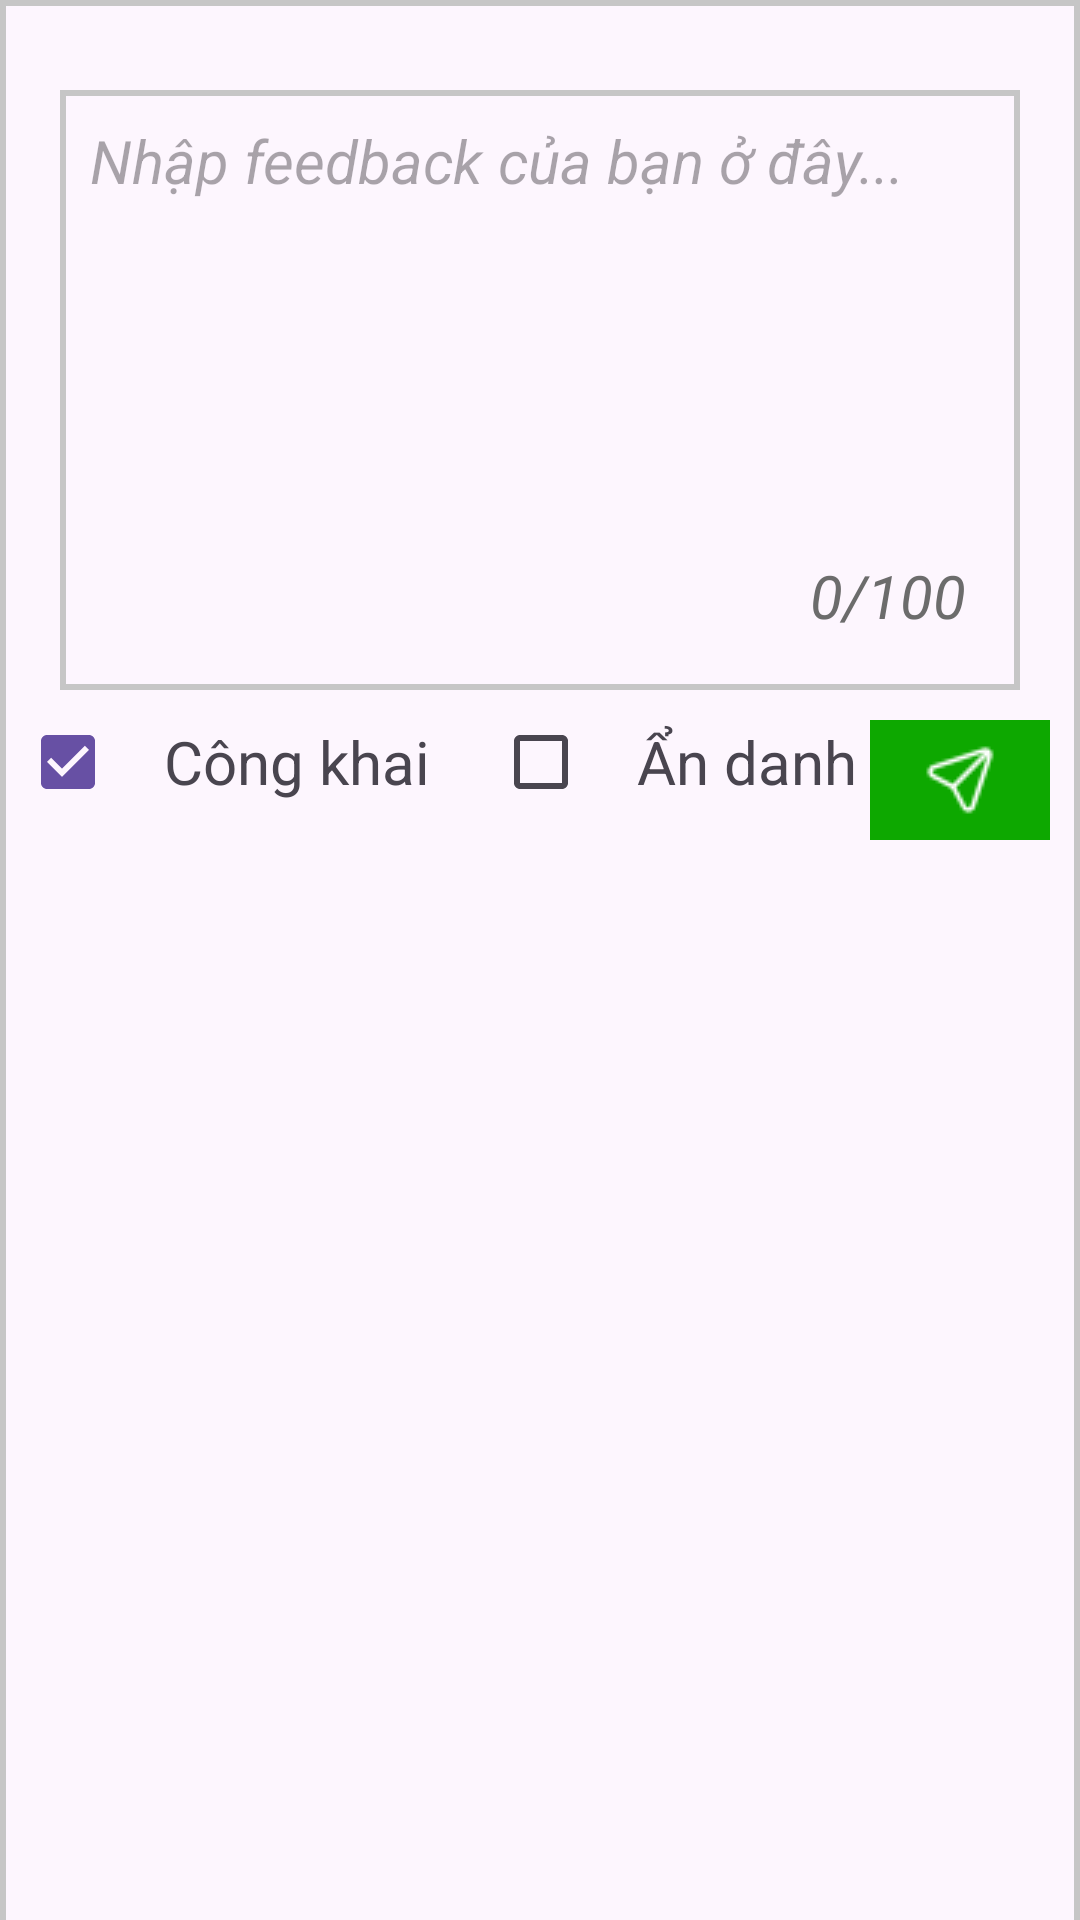

Reconstruct the res/layout file that produces this screen, plus the resources it refers to.
<!-- AndroidManifest.xml: application theme Theme.DoiXiuCoffee_MobileApp -->
<!-- res/layout/fragment_add_feedback.xml -->
<?xml version="1.0" encoding="utf-8"?>
<layout xmlns:android="http://schemas.android.com/apk/res/android"
    xmlns:tools="http://schemas.android.com/tools"
    xmlns:app="http://schemas.android.com/apk/res-auto"
    >
    <data></data>
    <RelativeLayout
        tools:context=".View.AddFeedbackFragment"
        android:layout_width="match_parent"
        android:layout_height="300dp"
        >
        <com.google.android.material.imageview.ShapeableImageView
            android:layout_width="match_parent"
            android:layout_height="match_parent"
            android:background="@color/gray"
            app:shapeAppearanceOverlay="@style/rounded_corner">
        </com.google.android.material.imageview.ShapeableImageView>
        <com.google.android.material.imageview.ShapeableImageView
            android:layout_width="0dp"
            android:layout_height="0dp"
            android:layout_alignParentStart="true"
            android:layout_alignParentTop="true"
            android:layout_alignParentEnd="true"
            android:layout_alignParentBottom="true"
            android:layout_marginStart="2dp"
            android:layout_marginTop="2dp"
            android:layout_marginEnd="2dp"
            android:layout_marginBottom="0dp"
            android:background="@color/white_sys"
            app:shapeAppearanceOverlay="@style/rounded_corner">
        </com.google.android.material.imageview.ShapeableImageView>
        <LinearLayout
            android:layout_width="match_parent"
            android:layout_height="match_parent"
            android:orientation="vertical">
            <ImageView
                android:id="@+id/btn_down"
                android:layout_width="wrap_content"
                android:layout_height="wrap_content"
                android:src="@drawable/down_black_icon"
                app:layout_constraintEnd_toEndOf="parent"
                app:layout_constraintStart_toStartOf="parent"
                app:layout_constraintTop_toTopOf="parent"
                android:layout_marginTop="10dp"
                android:layout_marginBottom="10dp"
                android:layout_gravity="center">
            </ImageView>
            <RelativeLayout
                android:layout_width="match_parent"
                android:layout_height="200dp"
                android:layout_marginStart="20dp"
                android:layout_marginEnd="20dp"
                android:layout_marginTop="10dp">
                <com.google.android.material.imageview.ShapeableImageView
                    android:layout_width="match_parent"
                    android:layout_height="match_parent"
                    android:background="@color/gray"
                    app:shapeAppearanceOverlay="@style/rounded_corner">
                </com.google.android.material.imageview.ShapeableImageView>

                <com.google.android.material.imageview.ShapeableImageView
                    android:layout_width="match_parent"
                    android:layout_height="match_parent"
                    android:layout_alignParentStart="true"
                    android:layout_alignParentTop="true"
                    android:layout_alignParentEnd="true"
                    android:layout_alignParentBottom="true"
                    android:layout_marginStart="2dp"
                    android:layout_marginTop="2dp"
                    android:layout_marginEnd="2dp"
                    android:layout_marginBottom="2dp"
                    android:background="@color/white_sys"
                    app:shapeAppearanceOverlay="@style/rounded_corner"></com.google.android.material.imageview.ShapeableImageView>
                <EditText
                    android:id="@+id/et_write_feedback"
                    android:layout_width="wrap_content"
                    android:layout_height="wrap_content"
                    android:hint="Nhập feedback của bạn ở đây..."
                    android:textSize="20dp"
                    android:padding="10dp"
                    android:maxLength="100"
                    android:textStyle="italic"
                    style="@android:style/Widget.EditText"
                    android:textColor="@color/gray_text"
                    android:background="@null"
                    android:inputType="textMultiLine"
                    >
                </EditText>
                <TextView
                    android:id="@+id/rv_note_so_chu"
                    android:layout_width="wrap_content"
                    android:layout_height="wrap_content"
                    android:layout_alignParentEnd="true"
                    android:layout_alignParentBottom="true"
                    android:layout_marginEnd="8dp"
                    android:layout_marginBottom="8dp"
                    android:padding="10dp"
                    android:text="0/100"
                    android:textColor="@color/gray_text"
                    android:textSize="20dp"
                    android:textStyle="italic"
                    android:visibility="visible"></TextView>
            </RelativeLayout>
            <RelativeLayout
                android:layout_width="match_parent"
                android:layout_height="60dp"
                android:orientation="horizontal">

                <LinearLayout
                    android:id="@+id/linearLayout3"
                    android:layout_width="150dp"
                    android:layout_height="wrap_content"
                    android:gravity="center">

                    <CheckBox
                        android:id="@+id/cb_public"
                        android:layout_width="wrap_content"
                        android:layout_height="wrap_content"
                        android:layout_gravity="center_vertical"
                        android:checked="true"></CheckBox>

                    <TextView
                        android:layout_width="wrap_content"
                        android:layout_height="wrap_content"
                        android:layout_gravity="center_vertical"
                        android:text="Công khai"
                        android:textSize="20dp"></TextView>
                </LinearLayout>

                <LinearLayout
                    android:layout_width="150dp"
                    android:layout_height="wrap_content"
                    android:layout_marginStart="0dp"
                    android:layout_toEndOf="@+id/linearLayout3"
                    android:gravity="center">

                    <CheckBox
                        android:id="@+id/cb_igconite"
                        android:layout_width="wrap_content"
                        android:layout_height="wrap_content"
                        android:layout_gravity="center_vertical"></CheckBox>

                    <TextView
                        android:layout_width="wrap_content"
                        android:layout_height="wrap_content"
                        android:layout_gravity="center_vertical"
                        android:text="Ẩn danh"
                        android:textSize="20dp"></TextView>
                </LinearLayout>

                <RelativeLayout
                    android:id="@+id/btn_add_feedback"
                    android:layout_width="60dp"
                    android:layout_height="40dp"
                    android:layout_alignParentEnd="true"
                    android:layout_marginEnd="10dp"
                    android:layout_centerVertical="true">

                    <com.google.android.material.imageview.ShapeableImageView
                        android:layout_width="match_parent"
                        android:layout_height="match_parent"
                        android:background="@color/green"
                        app:shapeAppearanceOverlay="@style/rounded_corner" />

                    <ImageView

                        android:layout_width="wrap_content"
                        android:layout_height="wrap_content"
                        android:layout_centerInParent="true"
                        android:src="@drawable/send" />
                </RelativeLayout>
            </RelativeLayout>

        </LinearLayout>
    </RelativeLayout>
</layout>
<!-- resources referenced by this layout -->
<resources>
  <color name="gray">#C6C6C6</color>
  <color name="gray_text">#6C6C6C</color>
  <color name="green">#0DA800</color>
  <color name="white_sys">#FDF6FE</color>
  <!-- drawable send: png bitmap (drawable, 555 bytes) -->
  <style name="Theme.DoiXiuCoffee_MobileApp" parent="Base.Theme.DoiXiuCoffee_MobileApp" />
  <style name="Base.Theme.DoiXiuCoffee_MobileApp" parent="Theme.Material3.DayNight.NoActionBar">
          
          
      </style>
</resources>
